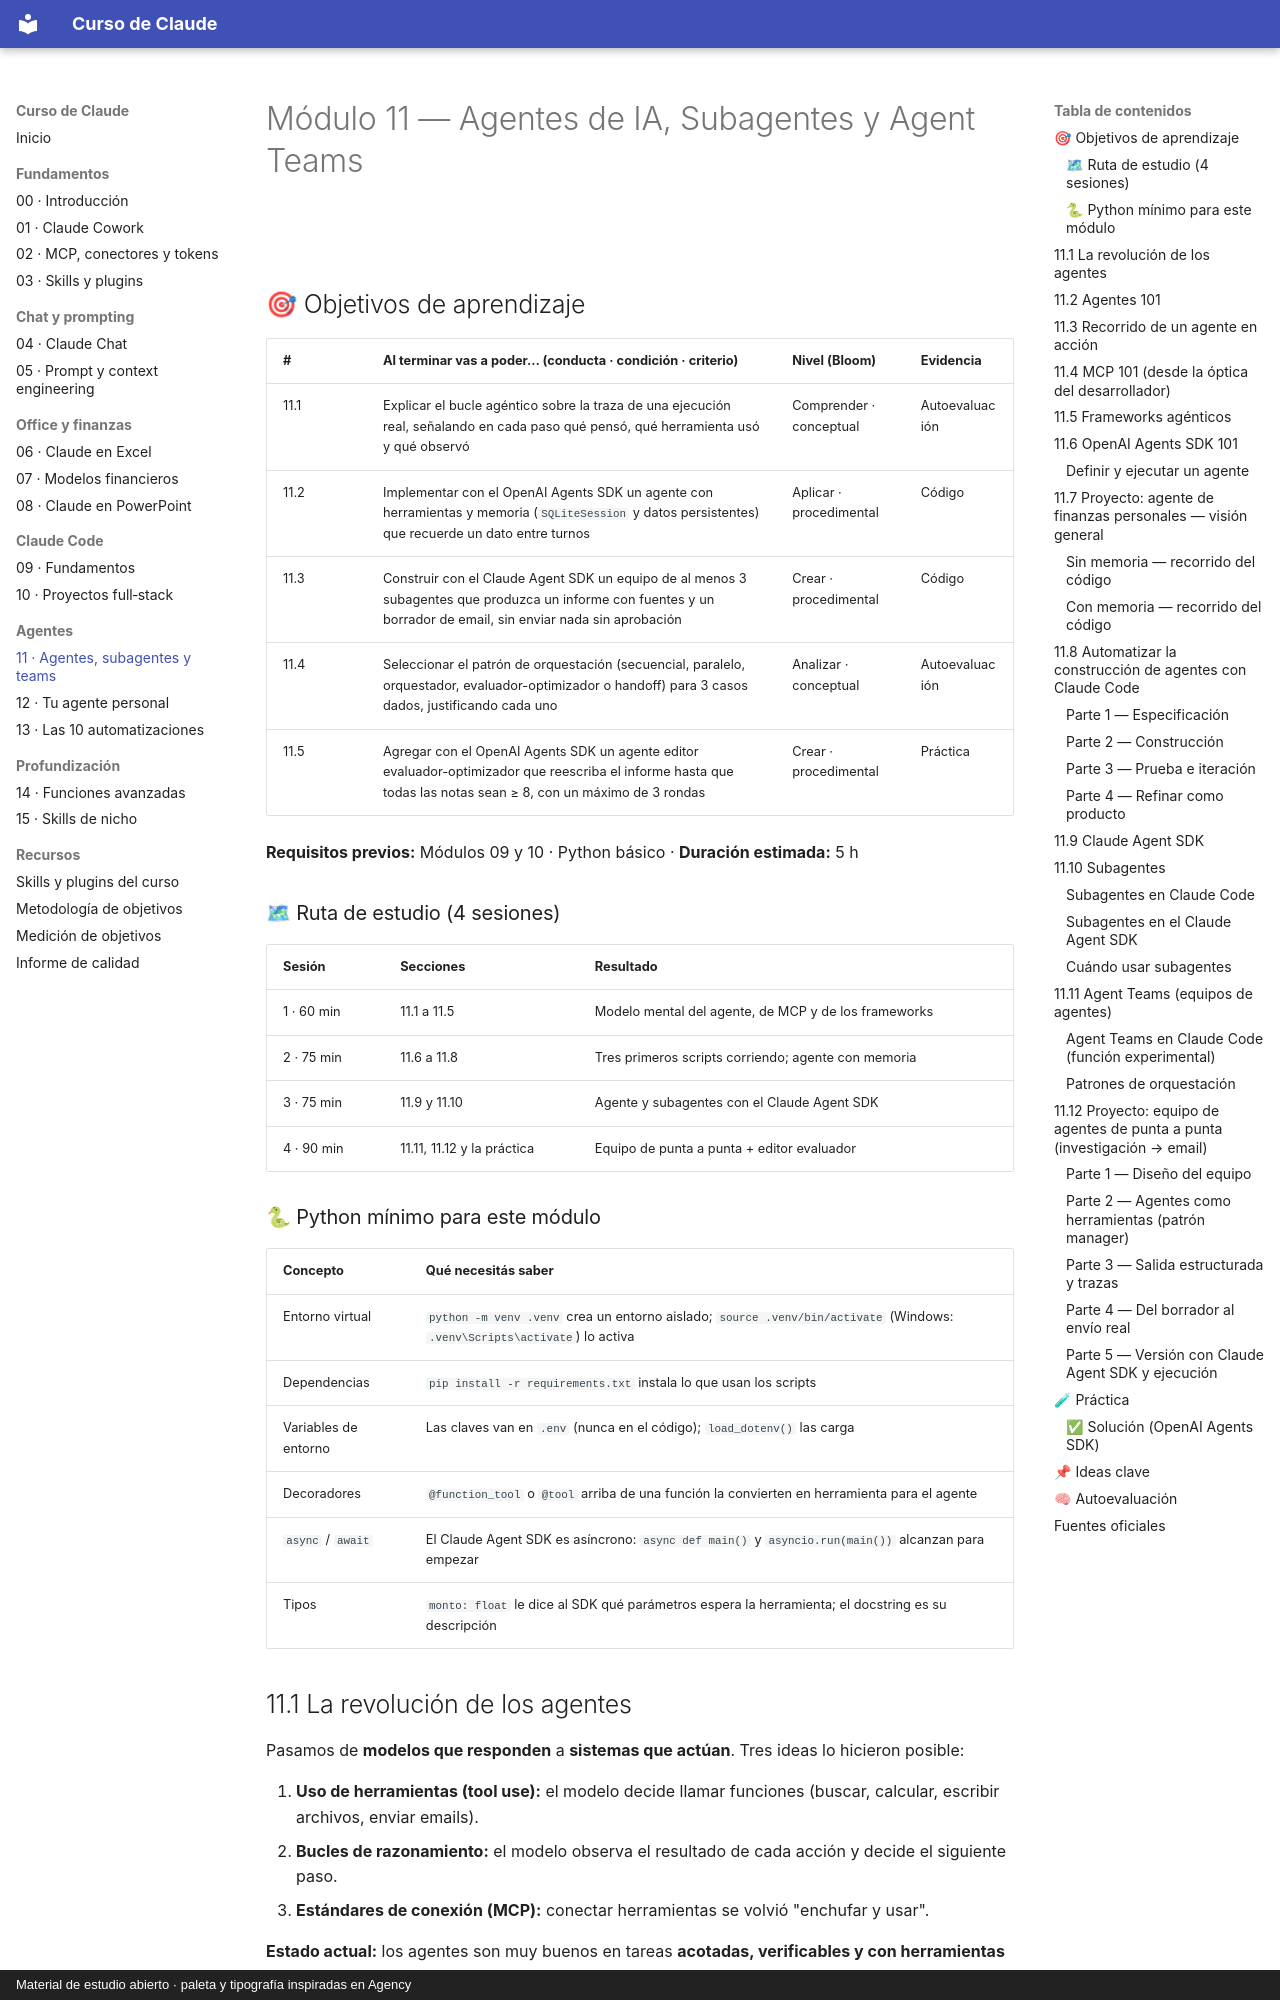

repository: FerInvernizzi/claude-course · page: modulos/11-agentes-subagentes-teams.html · generator: mkdocs · copyright: Material de estudio abierto · paleta y tipografía inspiradas en Agency

# Módulo 11 — Agentes de IA, Subagentes y Agent Teams

<img src="../assets/linea.svg" alt="" width="100%">

## 🎯 Objetivos de aprendizaje

| # | Al terminar vas a poder… (conducta · condición · criterio) | Nivel (Bloom) | Evidencia |
|---|---|---|---|
| 11.1 | Explicar el bucle agéntico sobre la traza de una ejecución real, señalando en cada paso qué pensó, qué herramienta usó y qué observó | Comprender · conceptual | Autoevaluación |
| 11.2 | Implementar con el OpenAI Agents SDK un agente con herramientas y memoria (`SQLiteSession` y datos persistentes) que recuerde un dato entre turnos | Aplicar · procedimental | Código |
| 11.3 | Construir con el Claude Agent SDK un equipo de al menos 3 subagentes que produzca un informe con fuentes y un borrador de email, sin enviar nada sin aprobación | Crear · procedimental | Código |
| 11.4 | Seleccionar el patrón de orquestación (secuencial, paralelo, orquestador, evaluador-optimizador o handoff) para 3 casos dados, justificando cada uno | Analizar · conceptual | Autoevaluación |
| 11.5 | Agregar con el OpenAI Agents SDK un agente editor evaluador-optimizador que reescriba el informe hasta que todas las notas sean ≥ 8, con un máximo de 3 rondas | Crear · procedimental | Práctica |

**Requisitos previos:** Módulos 09 y 10 · Python básico · **Duración estimada:** 5 h

### 🗺 Ruta de estudio (4 sesiones)

| Sesión | Secciones | Resultado |
|---|---|---|
| 1 · 60 min | 11.1 a 11.5 | Modelo mental del agente, de MCP y de los frameworks |
| 2 · 75 min | 11.6 a 11.8 | Tres primeros scripts corriendo; agente con memoria |
| 3 · 75 min | 11.9 y 11.10 | Agente y subagentes con el Claude Agent SDK |
| 4 · 90 min | 11.11, 11.12 y la práctica | Equipo de punta a punta + editor evaluador |

### 🐍 Python mínimo para este módulo

| Concepto | Qué necesitás saber |
|---|---|
| Entorno virtual | `python -m venv .venv` crea un entorno aislado; `source .venv/bin/activate` (Windows: `.venv\Scripts\activate`) lo activa |
| Dependencias | `pip install -r requirements.txt` instala lo que usan los scripts |
| Variables de entorno | Las claves van en `.env` (nunca en el código); `load_dotenv()` las carga |
| Decoradores | `@function_tool` o `@tool` arriba de una función la convierten en herramienta para el agente |
| `async` / `await` | El Claude Agent SDK es asíncrono: `async def main()` y `asyncio.run(main())` alcanzan para empezar |
| Tipos | `monto: float` le dice al SDK qué parámetros espera la herramienta; el docstring es su descripción |


## 11.1 La revolución de los agentes

Pasamos de **modelos que responden** a **sistemas que actúan**. Tres ideas lo hicieron posible:

1. **Uso de herramientas (tool use):** el modelo decide llamar funciones (buscar, calcular, escribir archivos, enviar emails).
2. **Bucles de razonamiento:** el modelo observa el resultado de cada acción y decide el siguiente paso.
3. **Estándares de conexión (MCP):** conectar herramientas se volvió "enchufar y usar".

**Estado actual:** los agentes son muy buenos en tareas **acotadas, verificables y con herramientas claras** (código con tests, análisis de datos, investigación con fuentes, flujos de oficina). Todavía requieren **supervisión humana** en decisiones de alto impacto, acciones irreversibles y tareas con criterios de éxito ambiguos.
